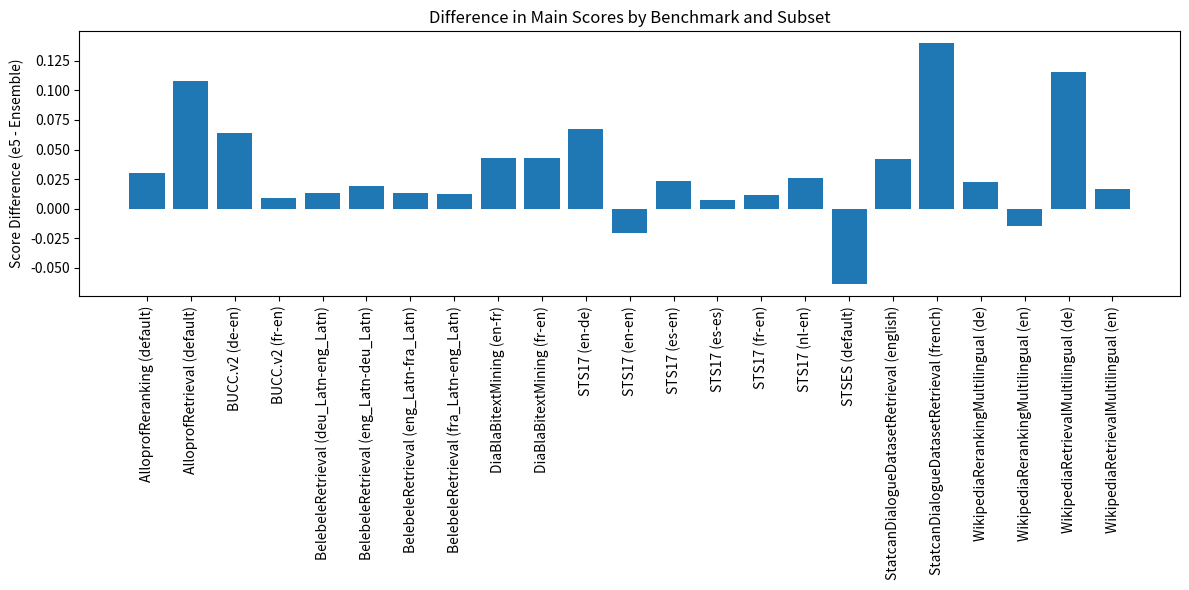

Python code for this plot:

import pandas as pd
import matplotlib.pyplot as plt

# Data for e5-multilingual-instruct
data_e5 = [
    {'Benchmark':'AlloprofReranking','Subset':'default','Main Score':0.734721},
    {'Benchmark':'AlloprofRetrieval','Subset':'default','Main Score':0.52065},
    {'Benchmark':'BUCC.v2','Subset':'de-en','Main Score':0.995825},
    {'Benchmark':'BUCC.v2','Subset':'fr-en','Main Score':0.990627},
    {'Benchmark':'BelebeleRetrieval','Subset':'deu_Latn-eng_Latn','Main Score':0.94574},
    {'Benchmark':'BelebeleRetrieval','Subset':'eng_Latn-deu_Latn','Main Score':0.93021},
    {'Benchmark':'BelebeleRetrieval','Subset':'eng_Latn-fra_Latn','Main Score':0.93471},
    {'Benchmark':'BelebeleRetrieval','Subset':'fra_Latn-eng_Latn','Main Score':0.94728},
    {'Benchmark':'DiaBlaBitextMining','Subset':'en-fr','Main Score':0.863342},
    {'Benchmark':'DiaBlaBitextMining','Subset':'fr-en','Main Score':0.863342},
    {'Benchmark':'STS17','Subset':'en-de','Main Score':0.850932},
    {'Benchmark':'STS17','Subset':'en-en','Main Score':0.876358},
    {'Benchmark':'STS17','Subset':'es-en','Main Score':0.847173},
    {'Benchmark':'STS17','Subset':'es-es','Main Score':0.880871},
    {'Benchmark':'STS17','Subset':'fr-en','Main Score':0.832552},
    {'Benchmark':'STS17','Subset':'nl-en','Main Score':0.846465},
    {'Benchmark':'STSES','Subset':'default','Main Score':0.750102},
    {'Benchmark':'StatcanDialogueDatasetRetrieval','Subset':'english','Main Score':0.43348},
    {'Benchmark':'StatcanDialogueDatasetRetrieval','Subset':'french','Main Score':0.26929},
    {'Benchmark':'WikipediaRerankingMultilingual','Subset':'de','Main Score':0.886117},
    {'Benchmark':'WikipediaRerankingMultilingual','Subset':'en','Main Score':0.889223},
    {'Benchmark':'WikipediaRetrievalMultilingual','Subset':'de','Main Score':0.92544},
    {'Benchmark':'WikipediaRetrievalMultilingual','Subset':'en','Main Score':0.94141},
]

# Data for best-of ensemble
data_ensemble = [
    {'Benchmark':'AlloprofReranking','Subset':'default','Main Score':0.704598},
    {'Benchmark':'AlloprofRetrieval','Subset':'default','Main Score':0.41261},
    {'Benchmark':'BUCC.v2','Subset':'de-en','Main Score':0.931531},
    {'Benchmark':'BUCC.v2','Subset':'fr-en','Main Score':0.981675},
    {'Benchmark':'BelebeleRetrieval','Subset':'deu_Latn-eng_Latn','Main Score':0.93281},
    {'Benchmark':'BelebeleRetrieval','Subset':'eng_Latn-deu_Latn','Main Score':0.91109},
    {'Benchmark':'BelebeleRetrieval','Subset':'eng_Latn-fra_Latn','Main Score':0.92148},
    {'Benchmark':'BelebeleRetrieval','Subset':'fra_Latn-eng_Latn','Main Score':0.9346},
    {'Benchmark':'DiaBlaBitextMining','Subset':'en-fr','Main Score':0.820287},
    {'Benchmark':'DiaBlaBitextMining','Subset':'fr-en','Main Score':0.820287},
    {'Benchmark':'STS17','Subset':'en-de','Main Score':0.783898},
    {'Benchmark':'STS17','Subset':'en-en','Main Score':0.896612},
    {'Benchmark':'STS17','Subset':'es-en','Main Score':0.823394},
    {'Benchmark':'STS17','Subset':'es-es','Main Score':0.87355},
    {'Benchmark':'STS17','Subset':'fr-en','Main Score':0.820855},
    {'Benchmark':'STS17','Subset':'nl-en','Main Score':0.820113},
    {'Benchmark':'STSES','Subset':'default','Main Score':0.81362},
    {'Benchmark':'StatcanDialogueDatasetRetrieval','Subset':'english','Main Score':0.39135},
    {'Benchmark':'StatcanDialogueDatasetRetrieval','Subset':'french','Main Score':0.12963},
    {'Benchmark':'WikipediaRerankingMultilingual','Subset':'de','Main Score':0.863503},
    {'Benchmark':'WikipediaRerankingMultilingual','Subset':'en','Main Score':0.903638},
    {'Benchmark':'WikipediaRetrievalMultilingual','Subset':'de','Main Score':0.81037},
    {'Benchmark':'WikipediaRetrievalMultilingual','Subset':'en','Main Score':0.92434},
]

# Create DataFrames
df_e5 = pd.DataFrame(data_e5)
df_ensemble = pd.DataFrame(data_ensemble)

# Merge on Benchmark and Subset to compare
df_compare = pd.merge(
    df_e5, df_ensemble,
    on=['Benchmark','Subset'],
    how='inner',
    suffixes=('_e5','_ensemble')
)

# Compute difference
df_compare['Difference'] = df_compare['Main Score_e5'] - df_compare['Main Score_ensemble']

# Save a table of results
df_compare.to_csv('benchmark_results_comparison.csv', index=False)

# Plot the difference
plt.figure(figsize=(12,6))
plt.bar(df_compare['Benchmark'] + " (" + df_compare['Subset'] + ")", df_compare['Difference'])
plt.xticks(rotation=90)
plt.ylabel('Score Difference (e5 - Ensemble)')
plt.title('Difference in Main Scores by Benchmark and Subset')
plt.tight_layout()
plt.savefig('benchmark_score_differences.png')
plt.show()


